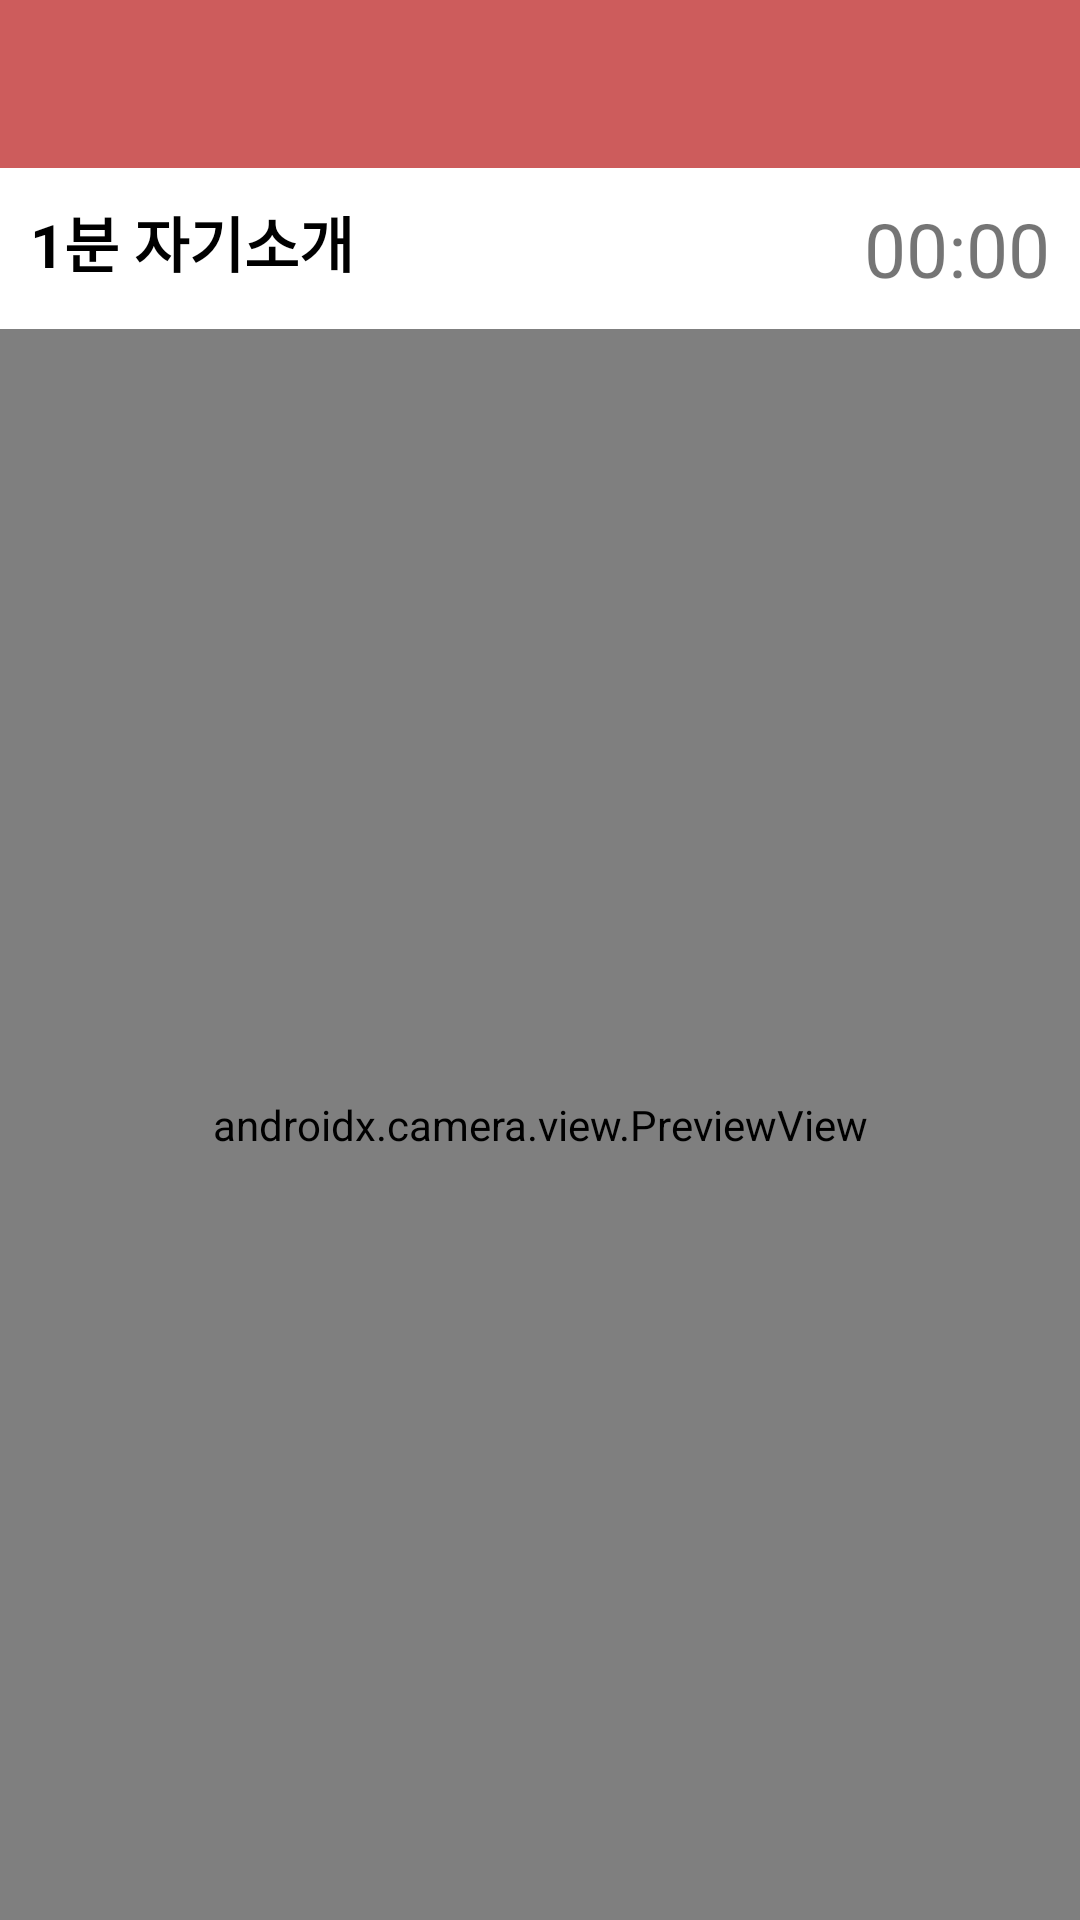

Produce the Android XML layout that renders to this screen, including the resource entries it uses.
<!-- AndroidManifest.xml: application theme Theme.Interview -->
<!-- res/layout/activity_recording_interview.xml -->
<?xml version="1.0" encoding="utf-8"?>
<androidx.constraintlayout.widget.ConstraintLayout xmlns:android="http://schemas.android.com/apk/res/android"
    xmlns:app="http://schemas.android.com/apk/res-auto"
    xmlns:tools="http://schemas.android.com/tools"
    android:layout_width="match_parent"
    android:layout_height="match_parent"
    android:orientation="vertical"
    tools:context=".RecordingInterview">

    <com.google.android.material.appbar.MaterialToolbar
        android:id="@+id/toolbar"
        android:layout_width="match_parent"
        android:layout_height="wrap_content"
        android:background="#CD5C5C"
        app:layout_collapseMode="pin"
        app:layout_constraintEnd_toEndOf="parent"
        app:layout_constraintStart_toStartOf="parent"
        app:layout_constraintTop_toTopOf="parent" />

    <LinearLayout
        android:id="@+id/linearLayout2"
        android:layout_width="match_parent"
        android:layout_height="wrap_content"
        android:orientation="horizontal"
        android:padding="10dp"
        app:layout_constraintEnd_toEndOf="parent"
        app:layout_constraintStart_toStartOf="parent"
        app:layout_constraintTop_toBottomOf="@+id/toolbar">

        <TextView
            android:id="@+id/title"
            android:layout_width="wrap_content"
            android:layout_height="wrap_content"
            android:layout_weight="1"
            android:text="1분 자기소개"
            android:textColor="#000000"
            android:textSize="20dp"
            android:textStyle="bold" />

        <LinearLayout
            android:layout_width="wrap_content"
            android:layout_height="wrap_content"
            android:layout_gravity="center"
            android:orientation="horizontal">

            <TextView
                android:id="@+id/minute"
                android:layout_width="wrap_content"
                android:layout_height="wrap_content"
                android:text="@string/zero"
                android:textSize="25dp" />

            <TextView
                android:layout_width="wrap_content"
                android:layout_height="wrap_content"
                android:text="@string/colon"
                android:textSize="25dp" />

            <TextView
                android:id="@+id/second"
                android:layout_width="wrap_content"
                android:layout_height="wrap_content"
                android:text="@string/zero"
                android:textSize="25dp" />
        </LinearLayout>

    </LinearLayout>

    <androidx.camera.view.PreviewView
        android:id="@+id/preview"
        android:layout_width="match_parent"
        android:layout_height="0dp"
        android:layout_weight="1"
        app:layout_constraintBottom_toBottomOf="parent"
        app:layout_constraintEnd_toEndOf="parent"
        app:layout_constraintStart_toStartOf="parent"
        app:layout_constraintTop_toBottomOf="@+id/linearLayout2" />

    <ImageButton
        android:id="@+id/button"
        android:layout_width="60sp"
        android:layout_height="60sp"
        android:layout_gravity="center|bottom"
        android:layout_marginTop="550dp"
        android:background="?attr/selectableItemBackgroundBorderless"
        android:scaleType="centerCrop"
        android:src="@drawable/baseline_fiber_manual_record_24"
        app:layout_constraintBottom_toBottomOf="parent"
        app:layout_constraintEnd_toEndOf="parent"
        app:layout_constraintStart_toStartOf="parent"
        app:layout_constraintTop_toBottomOf="@+id/linearLayout2" />
</androidx.constraintlayout.widget.ConstraintLayout>
<!-- resources referenced by this layout -->
<resources>
  <!-- drawable baseline_fiber_manual_record_24 (drawable) -->
  <vector android:height="24dp" android:tint="#ff0000"
      android:viewportHeight="24" android:viewportWidth="24"
      android:width="24dp" xmlns:android="http://schemas.android.com/apk/res/android">
      <path android:fillColor="@android:color/white" android:pathData="M12,12m-8,0a8,8 0,1 1,16 0a8,8 0,1 1,-16 0"/>
  </vector>
  <string name="colon">:</string>
  <string name="zero">00</string>
  <style name="Theme.Interview" parent="Theme.MaterialComponents.DayNight.NoActionBar">
          
          <item name="colorPrimary">@color/purple_500</item>
          <item name="colorPrimaryVariant">@color/purple_700</item>
          <item name="colorOnPrimary">@color/white</item>
          
          <item name="colorSecondary">@color/teal_200</item>
          <item name="colorSecondaryVariant">@color/teal_700</item>
          <item name="colorOnSecondary">@color/black</item>
          
          <item name="android:statusBarColor" tools:targetApi="l">?attr/colorPrimaryVariant</item>
          
      </style>
  <!-- not gathered from this repository: default colours our renderer supplied (Android Studio template values) -->
  <color name="purple_500">#FF6200EE</color>
  <color name="purple_700">#FF3700B3</color>
  <color name="teal_200">#FF03DAC5</color>
  <color name="teal_700">#FF018786</color>
  <color name="black">#FF000000</color>
  <color name="white">#FFFFFFFF</color>
</resources>
